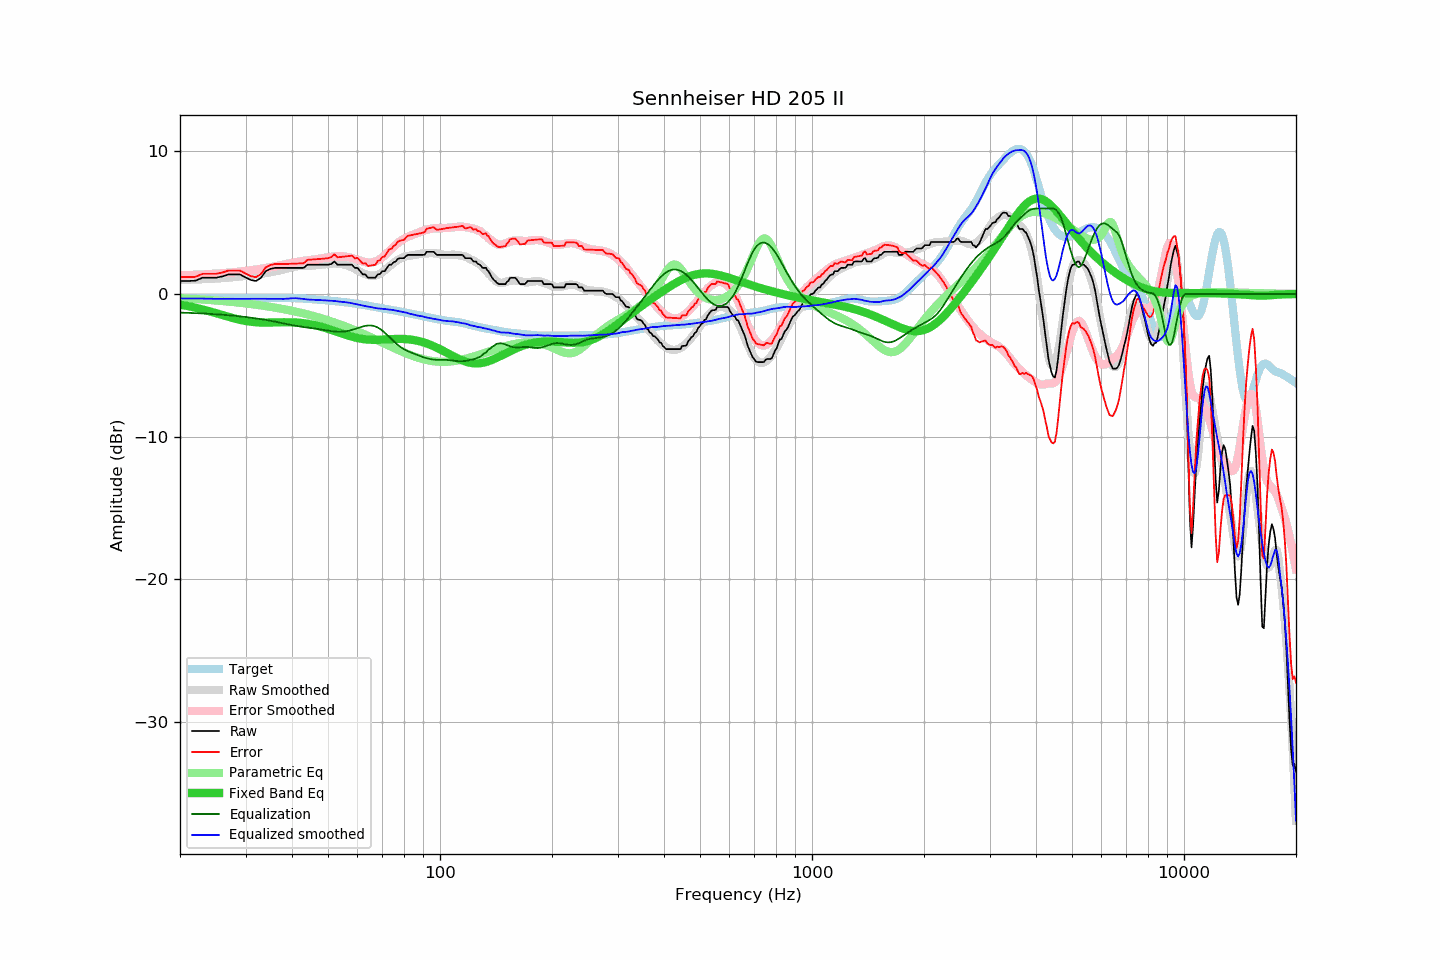

The data file committed next to this chart (first rows):
frequency, raw, error, smoothed, error_smoothed, equalization, parametric_eq, equalized_raw, equalized_smoothed, target
20, 0.91, 1.18, 1.00, 1.31, -1.31, -0.75, -0.39, -0.31, -0.27
21, 0.91, 1.18, 1.01, 1.32, -1.32, -0.85, -0.41, -0.32, -0.27
22, 0.93, 1.20, 1.02, 1.34, -1.34, -0.96, -0.41, -0.32, -0.27
23, 1.14, 1.41, 1.04, 1.37, -1.37, -1.09, -0.22, -0.33, -0.27
24, 1.14, 1.42, 1.06, 1.39, -1.39, -1.21, -0.25, -0.33, -0.27
25, 1.14, 1.42, 1.09, 1.42, -1.42, -1.35, -0.28, -0.33, -0.27
26, 1.23, 1.51, 1.12, 1.45, -1.45, -1.48, -0.22, -0.34, -0.27
27, 1.37, 1.65, 1.15, 1.49, -1.49, -1.60, -0.12, -0.34, -0.27
28, 1.37, 1.65, 1.19, 1.53, -1.53, -1.72, -0.16, -0.34, -0.27
29, 1.37, 1.64, 1.23, 1.57, -1.57, -1.81, -0.20, -0.34, -0.27
30, 1.16, 1.43, 1.27, 1.61, -1.61, -1.89, -0.45, -0.34, -0.27
31, 0.98, 1.25, 1.33, 1.66, -1.66, -1.95, -0.68, -0.34, -0.27
32, 0.91, 1.18, 1.38, 1.71, -1.71, -1.98, -0.80, -0.33, -0.27
33, 1.12, 1.39, 1.43, 1.76, -1.76, -2.00, -0.64, -0.34, -0.27
34, 1.60, 1.87, 1.47, 1.82, -1.82, -2.01, -0.22, -0.34, -0.27
35, 1.76, 2.03, 1.53, 1.88, -1.88, -2.00, -0.11, -0.35, -0.27
36, 1.83, 2.10, 1.59, 1.94, -1.94, -1.99, -0.10, -0.35, -0.27
37, 1.83, 2.10, 1.65, 2.00, -2.00, -1.99, -0.17, -0.35, -0.27
38, 1.83, 2.11, 1.73, 2.07, -2.07, -1.98, -0.24, -0.34, -0.27
39, 1.83, 2.11, 1.81, 2.13, -2.13, -1.98, -0.30, -0.33, -0.28
40, 1.83, 2.12, 1.88, 2.19, -2.19, -1.99, -0.35, -0.30, -0.29
41, 1.83, 2.13, 1.94, 2.23, -2.23, -2.00, -0.40, -0.29, -0.30
42, 1.83, 2.14, 1.96, 2.28, -2.28, -2.02, -0.45, -0.32, -0.31
43, 1.83, 2.16, 1.97, 2.32, -2.32, -2.05, -0.49, -0.35, -0.33
44, 2.05, 2.39, 1.97, 2.36, -2.36, -2.09, -0.30, -0.39, -0.34
45, 2.05, 2.41, 1.99, 2.39, -2.39, -2.13, -0.33, -0.40, -0.36
46, 2.05, 2.43, 2.01, 2.42, -2.42, -2.18, -0.37, -0.40, -0.38
47, 2.05, 2.45, 2.04, 2.46, -2.46, -2.24, -0.40, -0.42, -0.40
48, 2.05, 2.47, 2.06, 2.50, -2.50, -2.30, -0.44, -0.44, -0.42
49, 2.05, 2.49, 2.09, 2.54, -2.54, -2.37, -0.49, -0.45, -0.44
50, 2.05, 2.51, 2.11, 2.57, -2.57, -2.44, -0.52, -0.46, -0.46
51, 2.10, 2.58, 2.13, 2.60, -2.60, -2.51, -0.50, -0.48, -0.48
52, 2.28, 2.78, 2.14, 2.63, -2.63, -2.59, -0.35, -0.49, -0.50
53, 2.05, 2.57, 2.13, 2.65, -2.65, -2.66, -0.60, -0.52, -0.52
54, 2.05, 2.59, 2.11, 2.65, -2.65, -2.74, -0.60, -0.54, -0.54
55, 2.05, 2.62, 2.08, 2.64, -2.64, -2.81, -0.58, -0.56, -0.56
56, 2.05, 2.64, 2.02, 2.61, -2.61, -2.88, -0.56, -0.58, -0.59
57, 2.05, 2.66, 1.96, 2.57, -2.57, -2.94, -0.52, -0.61, -0.61
58, 2.05, 2.69, 1.87, 2.52, -2.52, -3.00, -0.47, -0.65, -0.64
59, 1.83, 2.50, 1.77, 2.46, -2.46, -3.05, -0.63, -0.69, -0.67
60, 1.83, 2.53, 1.66, 2.40, -2.40, -3.09, -0.57, -0.74, -0.70
61, 1.60, 2.33, 1.56, 2.33, -2.33, -3.13, -0.73, -0.77, -0.73
62, 1.37, 2.13, 1.46, 2.28, -2.28, -3.16, -0.91, -0.82, -0.76
63, 1.37, 2.16, 1.39, 2.24, -2.24, -3.18, -0.87, -0.85, -0.79
64, 1.14, 1.96, 1.33, 2.21, -2.21, -3.20, -1.07, -0.88, -0.82
65, 1.14, 1.99, 1.29, 2.21, -2.21, -3.21, -1.07, -0.92, -0.85
66, 1.14, 2.02, 1.28, 2.23, -2.23, -3.22, -1.09, -0.95, -0.88
67, 1.14, 2.05, 1.29, 2.28, -2.28, -3.22, -1.13, -0.98, -0.91
68, 1.37, 2.31, 1.34, 2.35, -2.35, -3.21, -0.98, -1.01, -0.94
69, 1.40, 2.37, 1.43, 2.45, -2.45, -3.21, -1.05, -1.02, -0.97
70, 1.60, 2.60, 1.53, 2.57, -2.57, -3.20, -0.97, -1.04, -1.00
71, 1.60, 2.63, 1.66, 2.71, -2.71, -3.19, -1.11, -1.05, -1.03
72, 1.83, 2.89, 1.79, 2.86, -2.86, -3.18, -1.03, -1.07, -1.06
73, 2.05, 3.14, 1.92, 3.01, -3.01, -3.17, -0.96, -1.09, -1.08
74, 2.05, 3.17, 2.05, 3.16, -3.16, -3.17, -1.10, -1.10, -1.11
75, 2.22, 3.36, 2.17, 3.30, -3.30, -3.16, -1.08, -1.13, -1.14
76, 2.28, 3.45, 2.29, 3.44, -3.44, -3.15, -1.16, -1.16, -1.17
77, 2.46, 3.66, 2.39, 3.57, -3.57, -3.15, -1.11, -1.19, -1.20
78, 2.51, 3.74, 2.47, 3.69, -3.69, -3.15, -1.18, -1.22, -1.23
79, 2.51, 3.77, 2.54, 3.79, -3.79, -3.15, -1.27, -1.25, -1.26
... 553 more rows
